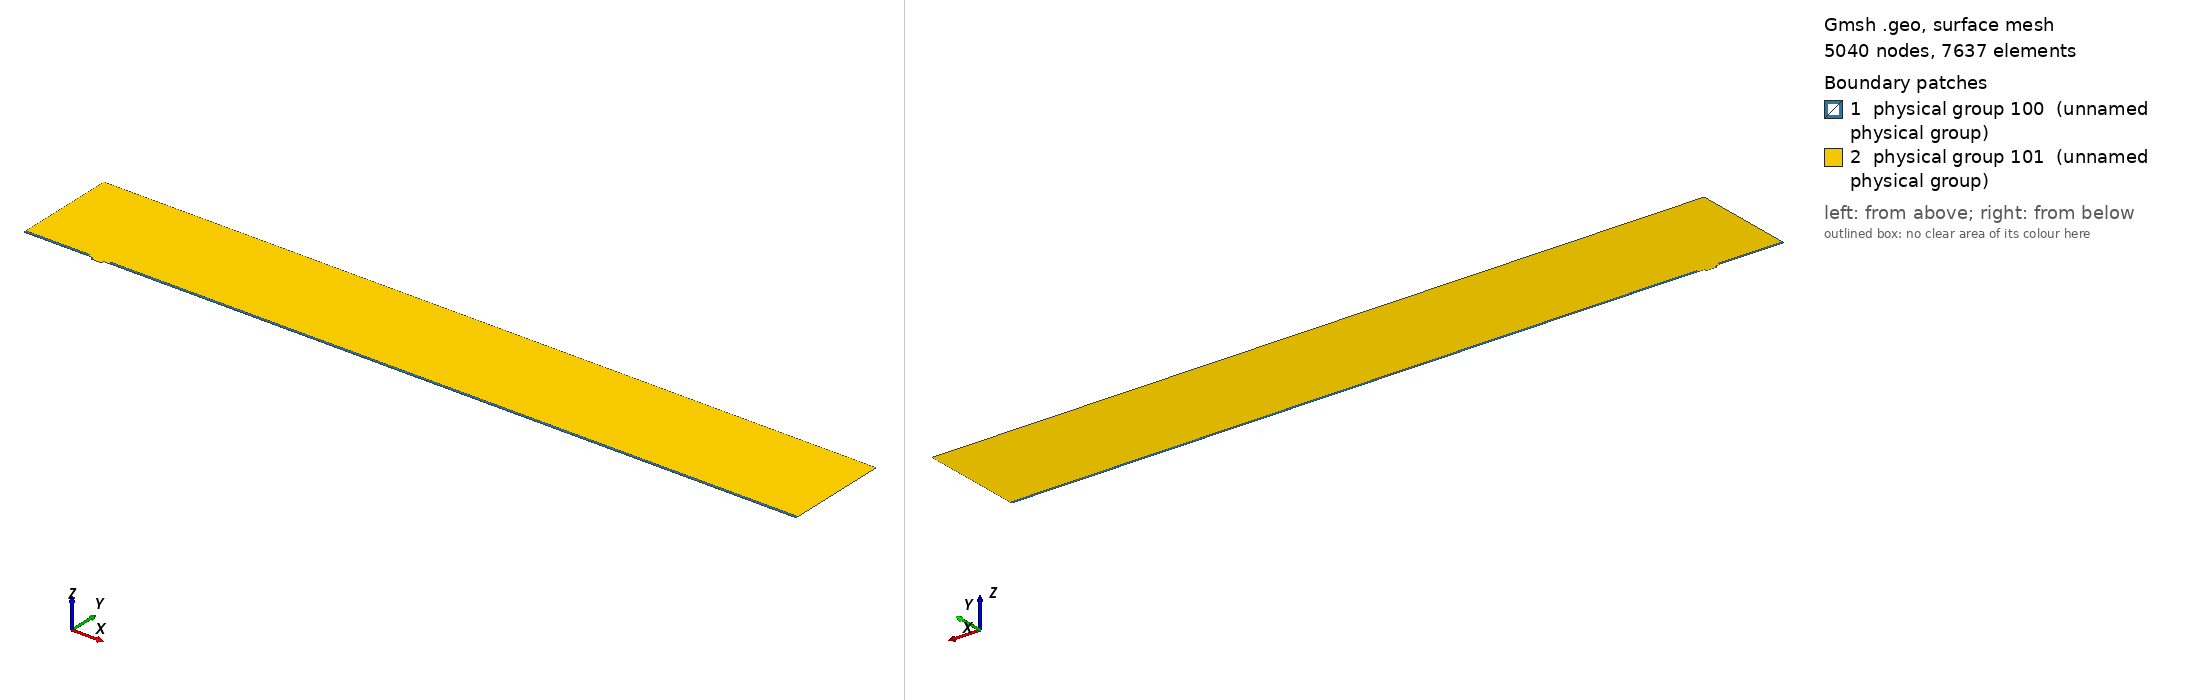

Gmsh geometry script, surface-meshed: 5040 nodes, 7637 surface elements. Boundary patches (legend numbers): 1 physical group 100 (unnamed physical group), 2 physical group 101 (unnamed physical group). Left view from above one corner, right view from below the opposite corner. Legend entries are the model's physical surfaces. The drawing asked Gmsh for element sizes between 1% and 20% of the model's largest extent; the script's own settings can give other sizes.

=== mesh_d4_w15_nosmallBL.geo (drawn) ===
// Macro parameters
deltaStar = 1;
D = 4 * deltaStar; // depth of the gap 
W = 15 * deltaStar; // width of the gap
r = 8; // length of non-constant quads upstream and downstream of the gap
s = 0.5; // length of non-constant quads left and right inside the gap
BL = 0.25 * deltaStar; // height of the second layer of quad elements
BL_upper = 3.5 * deltaStar; // height of the third layer of quad elements
x0 = 100 * deltaStar; // x distance from inflow to gap
lengthOutflow = 1000 * deltaStar; // length after the gap
x3 = W + lengthOutflow; // last point of the domain
height = 150 * deltaStar; // height of the triangular region
triagHeightRegion_inflow = height - BL - BL_upper; // height of the triangular region

// Micro parameters
dx = 0.05; // dx of square elements near the leading and trailing edge of the gap (most resolution-demanding points in the domain)
size_triag_v_top = 32; // size of the elements in the upper triangular region

// All the value below are between 0 and 1. =1  means the elements are all equal in size. Avoid using values very close to 1, because we dividing by log(p) in the formula.
dy_in_v_right = 1.5; // heighest quad in the upper layer of quads, in the right part of the gap
dy_in_v_left = 1.75; // heighest quad in the upper layer of quads, in the left part of the gap
//p_in_v_right = (W / 2 - dy_in_v_right) / (W / 2 - dx); // densitiy concentration of elements inside the gap, vertically, near the right wall.
//p_in_v_left = (W / 2 - dy_in_v_left) / (W / 2 - dx); // densitiy concentration of elements inside the gap, vertically, near the left wall.
// fit (check the file scripts/fit_gmsh.py for more details)
p_in_v_left = 1.04645449 - 0.72589797/(W - 5.47760158)^0.49073995; // densitiy concentration of elements inside the gap, vertically, near the left wall.
p_in_v_right = 1.01007546 - 1.01562315/(W - 1.82092136)^0.74948754; // densitiy concentration of elements inside the gap, vertically, near the right wall.
p_in_h = 0.9; // densitiy concentration of elements inside the gap, horizontally. 

p_out_h = 0.5; // densitiy concentration of elements outside the gap, horizontally.
p_out_h_upper = 0.4; // densitiy concentration of elements outside the gap, horizontally on the upper layer of quads
p_out_v_inflow_dense = 0.8; // densitiy concentration of elements outside the gap, vertically, near the inflow and the gap
p_out_v_inflow_sparse = 0.99; // densitiy concentration of elements outside the gap, vertically, near the inflow and far from the gap
p_out_v_outflow_dense = 0.9; // densitiy concentration of elements outside the gap, vertically, near the outflow and the gap
p_out_v_outflow_sparse = 0.995; // densitiy concentration of elements outside the gap, vertically, near the outflow and far from the gap
p_triag_h_inflow = 0.8; // densitiy concentration of elements in the triangular region of the domain, horizontally.
p_triag_h_outflow = p_triag_h_inflow; // densitiy concentration of elements in the triangular region of the domain, horizontally.

enlarge_triag_inflow = 1.1; // heigher the value, larger the elements in the triangular region near the inflow
enlarge_triag_outflow = 1.1; // heigher the value, larger the elements in the triangular region near the outflow

// Automated parameters 
a_in_v_right = dx / (W / 2);
a_in_v_left = dx / (W / 2);
a_in_h = dx / (D / 2);
a_out_h = dx / BL;
a_out_v_inflow_dense = dx / r;
a_out_v_outflow_dense = dx / r;

// for the derivation of the formula, see file 20250123_gmshFormula.md in the docs folder
N_in_v_right = Ceil( Log (a_in_v_right / (1 - p_in_v_right + a_in_v_right * p_in_v_right)) / Log(p_in_v_right) );
N_in_v_left = Ceil( Log (a_in_v_left / (1 - p_in_v_left + a_in_v_left * p_in_v_left)) / Log(p_in_v_left) );
N_in_h = Ceil( Log (a_in_h / (1 - p_in_h + a_in_h * p_in_h)) / Log(p_in_h) );
N_out_h = Ceil( Log (a_out_h / (1 - p_out_h + a_out_h * p_out_h)) / Log(p_out_h) ) + 1; // + 1 is to correct the fact that the distance is too small to properly approximate the dx length
N_out_v_inflow_dense = Ceil( Log (a_out_v_inflow_dense / (1 - p_out_v_inflow_dense + a_out_v_inflow_dense * p_out_v_inflow_dense)) / Log(p_out_v_inflow_dense) );
N_out_v_outflow_dense = Ceil( Log (a_out_v_outflow_dense / (1 - p_out_v_outflow_dense + a_out_v_outflow_dense * p_out_v_outflow_dense)) / Log(p_out_v_outflow_dense) );

p_for_a_out_v_inflow_sparse_computation = p_out_v_inflow_dense;
p_for_a_out_v_outflow_sparse_computation = (p_out_v_outflow_dense + p_out_v_outflow_dense) / 2;
a_out_v_inflow_sparse = r / (x0 - r) * (1 - p_for_a_out_v_inflow_sparse_computation) / (1 - p_for_a_out_v_inflow_sparse_computation^(N_out_v_inflow_dense + 1));
a_out_v_outflow_sparse = r / (lengthOutflow - r) * (1 - p_for_a_out_v_outflow_sparse_computation) / (1 - p_for_a_out_v_outflow_sparse_computation^(N_out_v_outflow_dense + 1));

N_out_v_inflow_sparse = Ceil( Log(a_out_v_inflow_sparse / (1 - p_out_v_inflow_sparse + a_out_v_inflow_sparse * p_out_v_inflow_sparse)) / Log(p_out_v_inflow_sparse) );
N_out_v_outflow_sparse = Ceil( Log(a_out_v_outflow_sparse / (1 - p_out_v_outflow_sparse + a_out_v_outflow_sparse * p_out_v_outflow_sparse)) / Log(p_out_v_outflow_sparse) );


// second layer of quads
a_out_h_upper = (BL) / (BL_upper) * (1 - p_out_h) / (1 - p_out_h^(N_out_h + 1));
N_out_h_upper = Ceil( Log(a_out_h_upper / (1 - p_out_h_upper + a_out_h_upper * p_out_h_upper)) / Log(p_out_h_upper) );

// ---------------------------
// for triangular region
// ---------------------------
a_triag_h_inflow = (BL_upper) / (triagHeightRegion_inflow) * (1 - p_out_h_upper) / (1 - p_out_h_upper^(N_out_h_upper + 1));
a_triag_h_outflow = a_triag_h_inflow;
N_triag_v_top = Ceil( (x3 + x0) / size_triag_v_top ); // we assume p_triag_v = 1, otherwise the formula is different
N_triag_h_inflow = Ceil( Log(a_triag_h_inflow / (1 - p_triag_h_inflow + a_triag_h_inflow * p_triag_h_inflow)) / Log(p_triag_h_inflow) );
N_triag_h_outflow = Ceil( Log(a_triag_h_outflow / (1 - p_triag_h_outflow + a_triag_h_outflow * p_triag_h_outflow)) / Log(p_triag_h_outflow) );
N_triag_h_inflow = Ceil( N_triag_h_inflow / enlarge_triag_inflow );
N_triag_h_outflow = Ceil( N_triag_h_outflow / enlarge_triag_outflow );

Point(1) = {-x0, 0, 0};
Point(2) = {0,0,0};
Point(3) = {0,-D,0};
Point(4) = {W,-D,0};
Point(5) = {W,0,0};
Point(6) = {x3,0,0};
Point(8) = {x3,height,0};
Point(7) = {x3,BL,0};
Point(9) = {-x0,height,0};
Point(10) = {-x0,BL,0};
Point(13) = {W/2,-D + s,0};
Point(15) = {0,-D/2,0};
Point(16) = {W/2,-D,0};
Point(17) = {W,-D/2,0};
Point(18) = {-r,0,0};
Point(19) = {-r,BL,0};
Point(20) = {W + r,0,0};
Point(21) = {W + r,BL,0};
Point(22) = {-x0,BL+BL_upper,0};
Point(23) = {-r,BL+BL_upper,0};
Point(24) = {W + r,BL+BL_upper,0};
Point(25) = {x3,BL+BL_upper,0};
Point(26) = {s, 0, 0};
Point(27) = {s, -D/2, 0};
Point(28) = {s, -D+s, 0};
Point(29) = {0, -D+s, 0};
Point(30) = {s, -D, 0};
Point(31) = {W - s, 0, 0};
Point(32) = {W - s, -D/2, 0};
Point(33) = {W - s, -D+s, 0};
Point(34) = {W, -D+s, 0};
Point(35) = {W - s, -D, 0};

Line(1) = {1,18};
Line(2) = {2,15};
Line(3) = {3,30};
Line(4) = {4,34};
Line(5) = {5,20};
Line(6) = {6,7};
Line(7) = {7,25};
Line(8) = {8,9};
Line(9) = {9,22};
Line(10) = {10,19};
Line(11) = {10,1};
Line(14) = {2,26};
Line(15) = {15,29};
Line(16) = {16,35};
Line(17) = {17,5};
Line(18) = {31,5};
Line(20) = {18,2};
Line(21) = {20,6};
Line(22) = {21,7};
Line(24) = {22,10};
Line(25) = {25,8};
Line(26) = {25,24};
Line(27) = {22,23};
Line(28) = {23,19};
Line(29) = {24,21};
Line(30) = {20,21};
Line(31) = {18,19};
Line(32) = {29,3};
Line(33) = {30,16};
Line(34) = {35,4};
Line(35) = {34,17};
Line(36) = {26,27};
Line(37) = {27,28};
Line(38) = {28,13};
Line(39) = {33,32};
Line(40) = {32,31};
Line(41) = {13,33};

// outer quads
Curve Loop(1) = {-10, 11, 1, 31};
Plane Surface(1) = {1};
Curve Loop(6) = {21, 6, -22, -30};
Plane Surface(6) = {6};

// inside gap
Curve Loop(2) = {2, 15,32, 3, 33, 16, 34, 4,35, 17, -18, -40,-39,-41,-38,-37,-36, -14};
Plane Surface(2) = {2};

// triangular region
Curve Loop(3) = {-29, -26, 25, 8, 9, 27, 28, -31, 20, 14, 36, 37, 38, 41, 39, 40, 18, 5, 30};
Plane Surface(3) = {3};

// 3rd layer of quads
Curve Loop(4) = {-24, 27, 28,-10};
Curve Loop(5) = {-29, -26, -7, -22};

Plane Surface(4) = {4};
Plane Surface(5) = {5};


// This defines the surfaces that will be meshed with quad elements
Transfinite Surface {1} = {1, 10, 18, 19};
Transfinite Surface {2} = {3, 4, 5, 2}; // number '2' must match the number '2' of plane surface
Transfinite Surface {4} = {19, 23, 22, 10};
Transfinite Surface {5} = {7, 25, 24, 21};
Transfinite Surface {6} = {21, 20, 6, 7};

Transfinite Curve {18, 16, 19} = N_in_v_right Using Progression p_in_v_right;
Transfinite Curve {-14, -3, -12} = N_in_v_left Using Progression p_in_v_left;

Transfinite Curve {-2, 15, 17, -4} = N_in_h Using Progression p_in_h;


Transfinite Curve {11, -6} = N_out_h Using Progression p_out_h;
Transfinite Curve {24, 28, 29, -7} = N_out_h_upper Using Progression p_out_h_upper;
Transfinite Curve {10, 1, 27} = N_out_v_inflow_sparse Using Progression p_out_v_inflow_sparse;
Transfinite Curve {20, 23} = N_out_v_inflow_dense Using Progression p_out_v_inflow_dense;
Transfinite Curve {-21, -22, 26} = N_out_v_outflow_sparse Using Progression p_out_v_outflow_sparse;
Transfinite Curve {-5, -13} = N_out_v_outflow_dense Using Progression p_out_v_outflow_dense;

Recombine Surface {1, 2, 4, 5, 6};

// for triangluar region
Transfinite Curve {8} = N_triag_v_top Using Progression 1;
Transfinite Curve {-25} = N_triag_h_outflow Using Progression p_triag_h_outflow;
Transfinite Curve {9} = N_triag_h_inflow Using Progression p_triag_h_inflow;


// defining boundary
Physical Curve(1) = {9,24,11}; // inlet
Physical Curve(2) = {7,25,6}; // outlet
Physical Curve(3) = {8}; // top
Physical Curve(4) = {1, 20, 2, 15, 32, 3, 33, 16, 34, 4, 35, 17, 5, 21}; // wall


Physical Surface(100) = {1, 2, 4, 5, 6};
Physical Surface(101) = {3};
